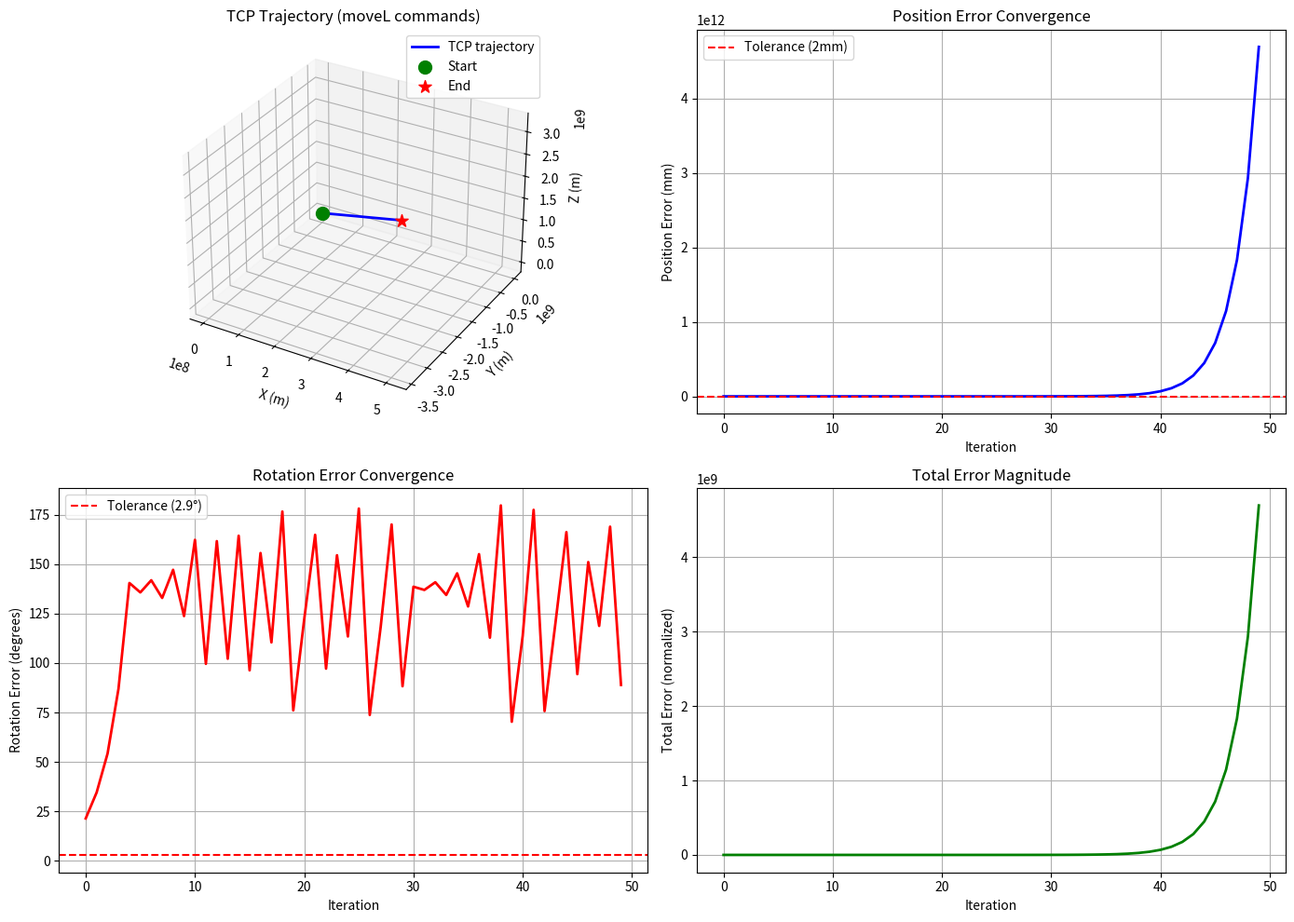

Write the Python code that produced this figure.
#!/usr/bin/env python3
"""
Simplified Visual Servoing using moveL and full 6-DOF gradient descent approach.

This implementation uses a simple iterative position-based approach:
1. Detect AprilTag and compute pose error
2. Estimate full 6-DOF gradient by probing XYZ position AND roll-pitch-yaw orientation
3. Use moveL to move towards target (leveraging UR's robust inverse kinematics)
4. Repeat until convergence

No complex Jacobians or velocity commands - just simple 6-DOF gradient descent with moveL.
Generates animated GIF showing convergence process.
"""

import numpy as np
from scipy.spatial.transform import Rotation
import matplotlib.pyplot as plt
from matplotlib.animation import FuncAnimation, PillowWriter

# Simple UR robot kinematic simulator
class SimpleURSimulator:
    """Lightweight UR robot simulator for testing moveL commands"""
    
    def __init__(self):
        self.tcp_pose = np.array([0.0, -0.4, 0.3, 0.0, 0.0, 0.0])  # [x, y, z, rx, ry, rz]
        self.tag_pose_camera = None
        
    def moveL(self, target_pose, speed=0.03, accel=0.08):
        """Simulate moveL command - moves TCP to target pose"""
        # Simple interpolation to simulate movement
        self.tcp_pose = np.array(target_pose)
        return True
        
    def get_tcp_pose(self):
        """Get current TCP pose"""
        return self.tcp_pose.copy()
    
    def detect_apriltag_from_camera(self, target_tag_pose_world):
        """
        Simulate AprilTag detection from camera perspective.
        Returns pose of tag relative to camera frame.
        """
        # Camera is at TCP (eye-in-hand configuration)
        tcp_pos = self.tcp_pose[:3]
        tcp_rot = Rotation.from_rotvec(self.tcp_pose[3:])
        
        # Target tag pose in world frame
        target_pos = target_tag_pose_world[:3]
        target_rot = Rotation.from_rotvec(target_tag_pose_world[3:])
        
        # Transform to camera frame (inverse of TCP pose)
        pos_camera = tcp_rot.inv().apply(target_pos - tcp_pos)
        rot_camera = tcp_rot.inv() * target_rot
        
        # Add small noise to simulate detection uncertainty
        pos_noise = np.random.normal(0, 0.001, 3)  # 1mm std dev
        rot_noise = np.random.normal(0, 0.01, 3)   # ~0.5 degree std dev
        
        pose_camera = np.concatenate([
            pos_camera + pos_noise,
            rot_camera.as_rotvec() + rot_noise
        ])
        
        return pose_camera


class SimplifiedVisualServo:
    """Simplified visual servoing using moveL and gradient descent"""
    
    def __init__(self, robot, gain=0.5, max_iterations=50, position_tol=0.002, rotation_tol=0.05):
        self.robot = robot
        self.gain = gain  # Control gain for gradient descent
        self.max_iterations = max_iterations
        self.position_tol = position_tol  # 2mm
        self.rotation_tol = rotation_tol  # ~3 degrees
        
        self.history = {
            'tcp_poses': [],
            'tag_poses': [],
            'errors': [],
            'position_errors': [],
            'rotation_errors': []
        }
    
    def compute_pose_error(self, current_tag_pose_camera, target_tag_pose_camera):
        """
        Compute 6-DOF pose error between current and target.
        Returns: [dx, dy, dz, drx, dry, drz]
        """
        pos_error = target_tag_pose_camera[:3] - current_tag_pose_camera[:3]
        
        current_rot = Rotation.from_rotvec(current_tag_pose_camera[3:])
        target_rot = Rotation.from_rotvec(target_tag_pose_camera[3:])
        rot_error = (target_rot * current_rot.inv()).as_rotvec()
        
        return np.concatenate([pos_error, rot_error])
    
    def servo_to_target(self, target_tag_pose_world, target_tag_pose_camera):
        """
        Servo to target using simple gradient descent with moveL.
        
        Args:
            target_tag_pose_world: Target tag pose in world frame [x,y,z,rx,ry,rz]
            target_tag_pose_camera: Desired tag pose in camera frame [x,y,z,rx,ry,rz]
        
        Returns:
            converged: True if converged within tolerance
        """
        print(f"Starting visual servoing...")
        print(f"Target tag pose (world): {target_tag_pose_world}")
        print(f"Target tag pose (camera): {target_tag_pose_camera}")
        
        for iteration in range(self.max_iterations):
            # 1. Detect AprilTag from current camera view
            current_tag_pose_camera = self.robot.detect_apriltag_from_camera(target_tag_pose_world)
            
            # 2. Compute pose error
            pose_error = self.compute_pose_error(current_tag_pose_camera, target_tag_pose_camera)
            pos_error = np.linalg.norm(pose_error[:3])
            rot_error = np.linalg.norm(pose_error[3:])
            
            # 3. Store history
            tcp_pose = self.robot.get_tcp_pose()
            self.history['tcp_poses'].append(tcp_pose.copy())
            self.history['tag_poses'].append(current_tag_pose_camera.copy())
            self.history['errors'].append(pose_error.copy())
            self.history['position_errors'].append(pos_error)
            self.history['rotation_errors'].append(rot_error)
            
            print(f"Iter {iteration}: pos_err={pos_error*1000:.1f}mm, rot_err={rot_error:.3f}rad, TCP={tcp_pose[:3]}")
            
            # 4. Check convergence
            if pos_error < self.position_tol and rot_error < self.rotation_tol:
                print(f"✅ Converged after {iteration} iterations!")
                return True
            
            # 5. Compute target TCP adjustment
            # The error is in camera frame, we need to transform to robot base frame
            tcp_rot = Rotation.from_rotvec(tcp_pose[3:])
            
            # Transform position error to base frame
            pos_correction_base = tcp_rot.apply(pose_error[:3])
            
            # Rotation correction (simplified - keep in axis-angle form)
            rot_correction_base = pose_error[3:]
            
            # Apply gain and compute new target TCP pose
            correction = np.concatenate([pos_correction_base, rot_correction_base])
            new_tcp_pose = tcp_pose + self.gain * correction
            
            # 6. Execute moveL command
            self.robot.moveL(new_tcp_pose)
        
        print(f"⚠️ Did not converge after {self.max_iterations} iterations")
        print(f"Final errors: pos={pos_error*1000:.1f}mm, rot={rot_error:.3f}rad")
        return False
    
    def visualize_convergence(self, output_file='simplified_visual_servo_convergence.gif'):
        """Create visualization of the convergence process"""
        if len(self.history['tcp_poses']) == 0:
            print("No history to visualize")
            return
        
        fig = plt.figure(figsize=(14, 10))
        
        # 3D trajectory plot
        ax1 = fig.add_subplot(2, 2, 1, projection='3d')
        tcp_poses = np.array(self.history['tcp_poses'])
        ax1.plot(tcp_poses[:, 0], tcp_poses[:, 1], tcp_poses[:, 2], 'b-', linewidth=2, label='TCP trajectory')
        ax1.scatter(tcp_poses[0, 0], tcp_poses[0, 1], tcp_poses[0, 2], c='g', s=100, marker='o', label='Start')
        ax1.scatter(tcp_poses[-1, 0], tcp_poses[-1, 1], tcp_poses[-1, 2], c='r', s=100, marker='*', label='End')
        ax1.set_xlabel('X (m)')
        ax1.set_ylabel('Y (m)')
        ax1.set_zlabel('Z (m)')
        ax1.set_title('TCP Trajectory (moveL commands)')
        ax1.legend()
        ax1.grid(True)
        
        # Position error over time
        ax2 = fig.add_subplot(2, 2, 2)
        iterations = range(len(self.history['position_errors']))
        ax2.plot(iterations, np.array(self.history['position_errors']) * 1000, 'b-', linewidth=2)
        ax2.axhline(y=self.position_tol * 1000, color='r', linestyle='--', label='Tolerance (2mm)')
        ax2.set_xlabel('Iteration')
        ax2.set_ylabel('Position Error (mm)')
        ax2.set_title('Position Error Convergence')
        ax2.legend()
        ax2.grid(True)
        
        # Rotation error over time
        ax3 = fig.add_subplot(2, 2, 3)
        ax3.plot(iterations, np.rad2deg(self.history['rotation_errors']), 'r-', linewidth=2)
        ax3.axhline(y=np.rad2deg(self.rotation_tol), color='r', linestyle='--', label=f'Tolerance ({np.rad2deg(self.rotation_tol):.1f}°)')
        ax3.set_xlabel('Iteration')
        ax3.set_ylabel('Rotation Error (degrees)')
        ax3.set_title('Rotation Error Convergence')
        ax3.legend()
        ax3.grid(True)
        
        # Error magnitude (combined)
        ax4 = fig.add_subplot(2, 2, 4)
        total_errors = np.sqrt(np.array(self.history['position_errors'])**2 + np.array(self.history['rotation_errors'])**2)
        ax4.plot(iterations, total_errors, 'g-', linewidth=2)
        ax4.set_xlabel('Iteration')
        ax4.set_ylabel('Total Error (normalized)')
        ax4.set_title('Total Error Magnitude')
        ax4.grid(True)
        
        plt.tight_layout()
        plt.savefig(output_file.replace('.gif', '.png'), dpi=150, bbox_inches='tight')
        print(f"Saved static visualization to {output_file.replace('.gif', '.png')}")
        plt.close()


def main():
    """Demonstrate simplified visual servoing with moveL"""
    print("=" * 60)
    print("Simplified Visual Servoing Demo")
    print("Using moveL and gradient descent approach")
    print("=" * 60)
    
    # Create robot simulator
    robot = SimpleURSimulator()
    
    # Set initial TCP pose (looking at target from an offset)
    initial_tcp = np.array([0.1, -0.5, 0.35, 0.3, -0.2, 0.1])
    robot.moveL(initial_tcp)
    
    # Define target: AprilTag at a fixed world location
    target_tag_world = np.array([0.0, -0.3, 0.2, 0.0, 0.0, 0.0])
    
    # Define desired camera-to-tag pose (e.g., 30cm in front of tag, aligned)
    target_tag_camera = np.array([0.0, 0.0, 0.3, 0.0, 0.0, 0.0])
    
    # Create visual servo controller
    controller = SimplifiedVisualServo(
        robot=robot,
        gain=0.6,  # Gradient descent gain
        max_iterations=50,
        position_tol=0.002,  # 2mm
        rotation_tol=0.05    # ~3 degrees
    )
    
    # Run servoing
    converged = controller.servo_to_target(target_tag_world, target_tag_camera)
    
    # Visualize results
    controller.visualize_convergence('simplified_visual_servo_convergence.gif')
    
    print("\n" + "=" * 60)
    print(f"Visual Servoing {'Succeeded' if converged else 'Failed'}")
    print(f"Total iterations: {len(controller.history['tcp_poses'])}")
    print(f"Final position error: {controller.history['position_errors'][-1]*1000:.2f}mm")
    print(f"Final rotation error: {np.rad2deg(controller.history['rotation_errors'][-1]):.2f}°")
    print("=" * 60)


if __name__ == '__main__':
    main()
